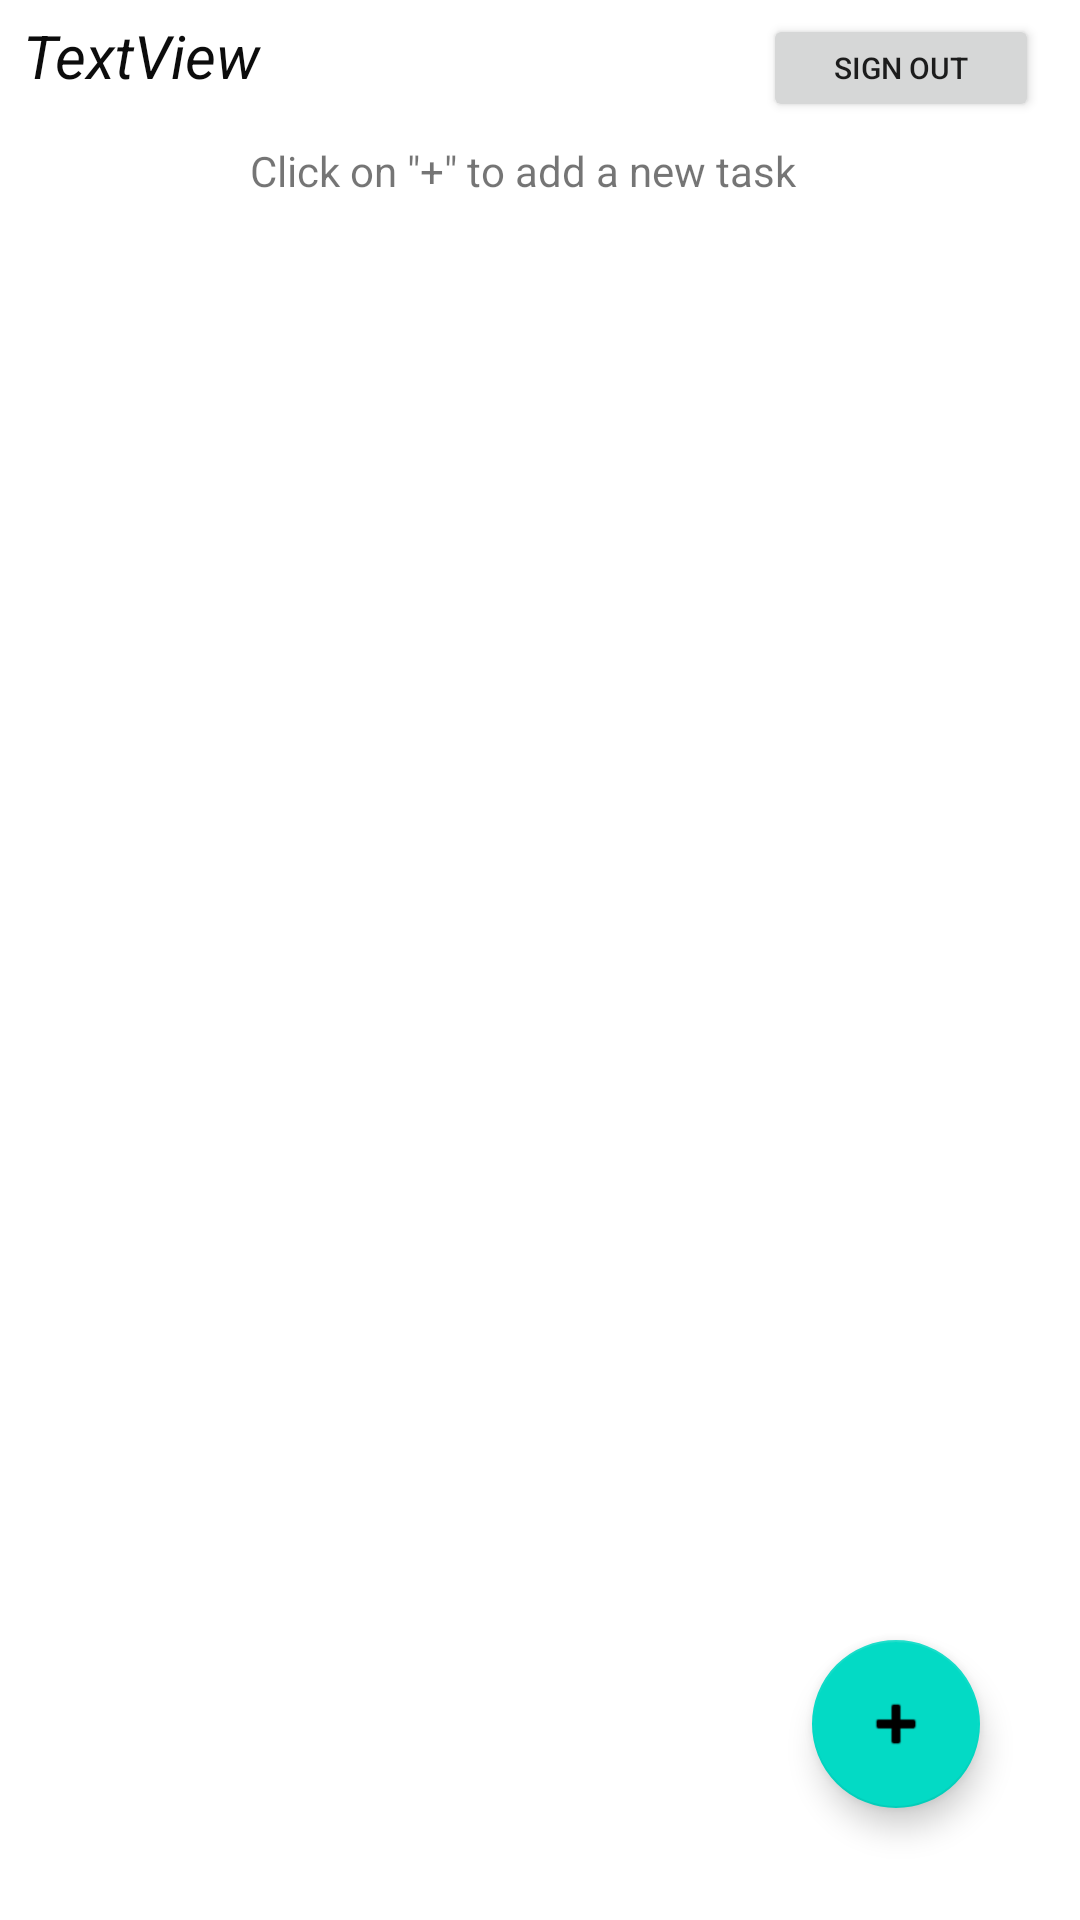

Produce the Android XML layout that renders to this screen, including the resource entries it uses.
<!-- AndroidManifest.xml: application theme Theme.TaskManager -->
<!-- res/layout/activity_main2.xml -->
<?xml version="1.0" encoding="utf-8"?>
<androidx.constraintlayout.widget.ConstraintLayout xmlns:android="http://schemas.android.com/apk/res/android"
    xmlns:app="http://schemas.android.com/apk/res-auto"
    xmlns:tools="http://schemas.android.com/tools"
    android:layout_width="match_parent"
    android:layout_height="match_parent"
    android:background="@color/white"
    tools:context=".MainActivity2">

    <TextView
        android:id="@+id/textView2"
        android:layout_width="235dp"
        android:layout_height="35dp"
        android:text="TextView"
        android:textColor="#0C0C0C"
        android:textSize="20sp"
        android:textStyle="italic"
        app:layout_constraintBottom_toBottomOf="parent"
        app:layout_constraintEnd_toEndOf="parent"
        app:layout_constraintHorizontal_bias="0.061"
        app:layout_constraintStart_toStartOf="parent"
        app:layout_constraintTop_toTopOf="parent"
        app:layout_constraintVertical_bias="0.008" />

    <Button
        android:id="@+id/button"
        android:layout_width="92dp"
        android:layout_height="36dp"
        android:text="sign out"
        android:textSize="10sp"
        app:layout_constraintBottom_toBottomOf="parent"
        app:layout_constraintEnd_toEndOf="parent"
        app:layout_constraintHorizontal_bias="0.949"
        app:layout_constraintStart_toStartOf="parent"
        app:layout_constraintTop_toTopOf="parent"
        app:layout_constraintVertical_bias="0.008" />

    <TextView
        android:id="@+id/textView3"
        android:layout_width="259dp"
        android:layout_height="35dp"
        android:text='Click on "+" to add a new task'
        android:textAlignment="center"
        app:layout_constraintBottom_toBottomOf="parent"
        app:layout_constraintEnd_toEndOf="parent"
        app:layout_constraintHorizontal_bias="0.442"
        app:layout_constraintStart_toStartOf="parent"
        app:layout_constraintTop_toTopOf="parent"
        app:layout_constraintVertical_bias="0.078" />

    <androidx.recyclerview.widget.RecyclerView
        android:id="@+id/recycler "
        android:layout_width="0dp"
        android:layout_height="632dp"
        android:background="#FFFFFF"
        app:layout_constraintBottom_toBottomOf="parent"
        app:layout_constraintEnd_toEndOf="parent"
        app:layout_constraintHorizontal_bias="0.0"
        app:layout_constraintStart_toStartOf="parent"
        app:layout_constraintTop_toBottomOf="@+id/textView3"
        app:layout_constraintVertical_bias="0.041" />

    <com.google.android.material.floatingactionbutton.FloatingActionButton
        android:id="@+id/add"
        android:layout_width="wrap_content"
        android:layout_height="wrap_content"
        android:clickable="true"
        app:layout_constraintBottom_toBottomOf="parent"
        app:layout_constraintEnd_toEndOf="parent"
        app:layout_constraintHorizontal_bias="0.89"
        app:layout_constraintStart_toStartOf="parent"
        app:layout_constraintTop_toTopOf="parent"
        app:layout_constraintVertical_bias="0.936"
        app:srcCompat="@android:drawable/ic_input_add" />

</androidx.constraintlayout.widget.ConstraintLayout>
<!-- resources referenced by this layout -->
<resources>
  <color name="white">#FFFFFFFF</color>
  <style name="Theme.TaskManager" parent="Theme.MaterialComponents.DayNight.DarkActionBar">
          
          <item name="colorPrimary">@color/light_black</item>
          <item name="colorPrimaryVariant">@color/black</item>
          <item name="colorOnPrimary">@color/white</item>
          
          <item name="colorSecondary">@color/teal_200</item>
          <item name="colorSecondaryVariant">@color/teal_700</item>
          <item name="colorOnSecondary">@color/black</item>
          
          <item name="android:statusBarColor" tools:targetApi="l">?attr/colorPrimaryVariant</item>
          
      </style>
  <color name="light_black">#171717</color>
  <color name="black">#FF000000</color>
  <color name="teal_200">#FF03DAC5</color>
  <color name="teal_700">#FF018786</color>
</resources>
